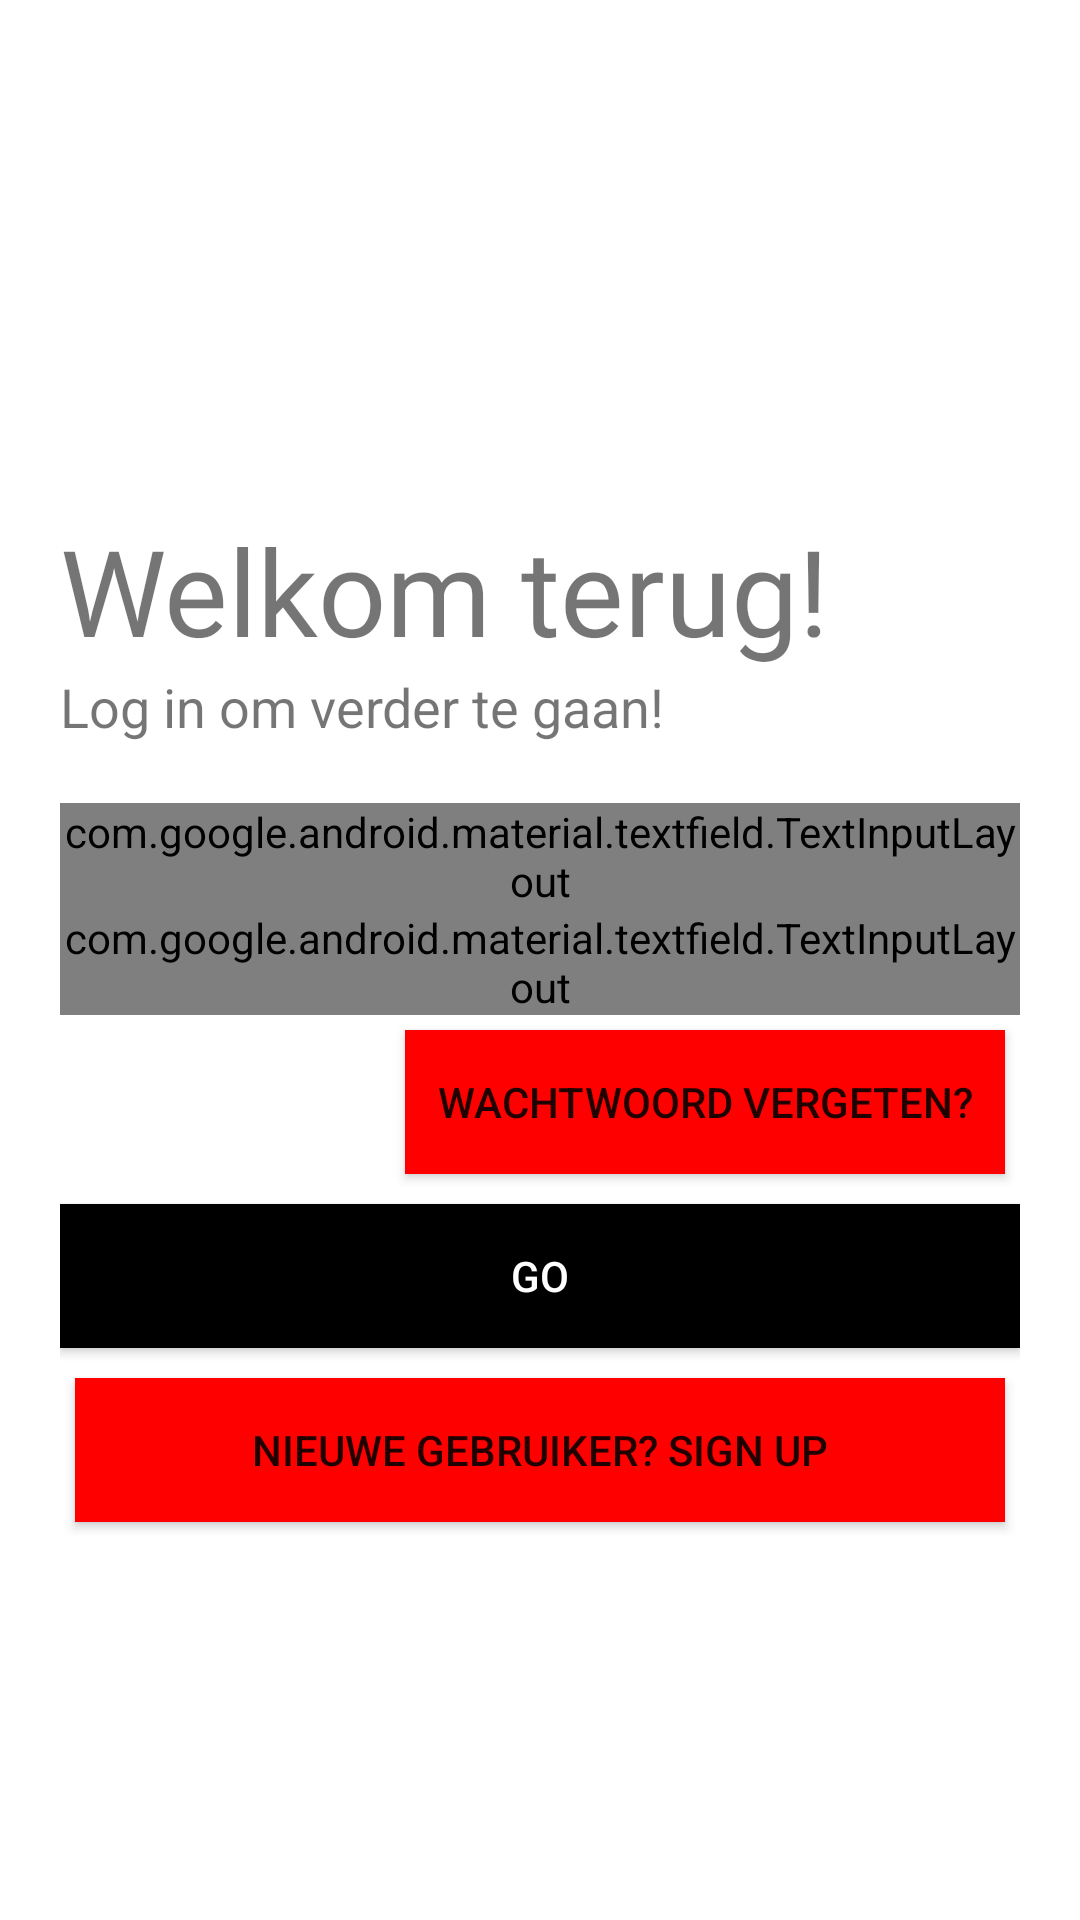

This screen was rendered from an Android layout file. Write that file and the resources it references.
<!-- AndroidManifest.xml: application theme AppTheme -->
<!-- res/layout/activity_login.xml -->
<?xml version="1.0" encoding="utf-8"?>
<LinearLayout xmlns:android="http://schemas.android.com/apk/res/android"
    xmlns:app="http://schemas.android.com/apk/res-auto"
    xmlns:tools="http://schemas.android.com/tools"
    android:layout_width="match_parent"
    android:layout_height="match_parent"
    tools:context=".Login"
    android:orientation="vertical"
    android:background="#fff"
    android:padding="20dp">

    <ImageView
        android:id="@+id/logo_image"
        android:layout_width="150dp"
        android:layout_height="150dp"
        app:srcCompat="@drawable/note_sharing_app_foreground"/>
    <TextView
        android:id="@+id/logo_name"
        android:layout_width="wrap_content"
        android:layout_height="wrap_content"
        android:text="@string/welkomtext"
        android:textSize="40sp"
        android:fontFamily="@font/arvo"/>
    <TextView
        android:id="@+id/slogan_name"
        android:layout_width="wrap_content"
        android:layout_height="wrap_content"
        android:text="@string/log_in_om_verder_te_gaan"
        android:textSize="18sp"/>

    <LinearLayout
        android:layout_width="match_parent"
        android:layout_height="wrap_content"
        android:layout_marginTop="20dp"
        android:layout_marginBottom="20dp"
        android:orientation="vertical">

        <com.google.android.material.textfield.TextInputLayout
            android:id="@+id/username"
            style="@style/Widget.MaterialComponents.TextInputLayout.OutlinedBox"
            android:layout_width="match_parent"
            android:layout_height="wrap_content">

            <com.google.android.material.textfield.TextInputEditText
                android:layout_width="match_parent"
                android:layout_height="wrap_content"
                android:hint="@string/username"
                android:inputType="text" />

        </com.google.android.material.textfield.TextInputLayout>

        <com.google.android.material.textfield.TextInputLayout
            android:id="@+id/password"
            android:layout_width="match_parent"
            android:layout_height="wrap_content"
            app:passwordToggleEnabled="true"
            style="@style/Widget.MaterialComponents.TextInputLayout.OutlinedBox">

            <com.google.android.material.textfield.TextInputEditText
                android:layout_width="match_parent"
                android:layout_height="wrap_content"
                android:hint="@string/password"
                android:inputType="textPassword"
                app:passwordToggleEnabled="true" />

        </com.google.android.material.textfield.TextInputLayout>

        <Button
            android:layout_width="200dp"
            android:layout_height="wrap_content"
            android:background="#ff0000"
            android:text="@string/wachtwoord_vergeten"
            android:layout_gravity="end"
            android:layout_margin="5dp"/>
        <Button
            android:id="@+id/login_btn"
            android:layout_width="match_parent"
            android:layout_height="wrap_content"
            android:text="@string/go"
            android:background="#000"
            android:textColor="#fff"
            android:layout_marginTop="5dp"
            android:layout_marginBottom="5dp"/>
        <Button
            android:id="@+id/signup_screen"
            android:layout_width="match_parent"
            android:layout_height="wrap_content"
            android:background="#ff0000"
            android:text="@string/nieuwe_gebruiker_sign_up"
            android:layout_gravity="end"
            android:layout_margin="5dp"/>

    </LinearLayout>
</LinearLayout>
<!-- resources referenced by this layout -->
<resources>
  <string name="go">GO</string>
  <string name="log_in_om_verder_te_gaan">Log in om verder te gaan!</string>
  <string name="nieuwe_gebruiker_sign_up">Nieuwe gebruiker? SIGN UP</string>
  <string name="password">Password</string>
  <string name="username">Username</string>
  <string name="wachtwoord_vergeten">Wachtwoord vergeten?</string>
  <string name="welkomtext">Welkom terug!</string>
  <style name="AppTheme" parent="Theme.AppCompat.Light.NoActionBar">
          
          <item name="colorPrimary">@color/colorPrimary</item>
          <item name="colorPrimaryDark">@color/colorPrimaryDark</item>
          <item name="colorAccent">@color/colorAccent</item>
      </style>
  <color name="colorPrimary">#990000</color>
  <color name="colorPrimaryDark">#660000</color>
  <color name="colorAccent">#FF0000</color>
</resources>
